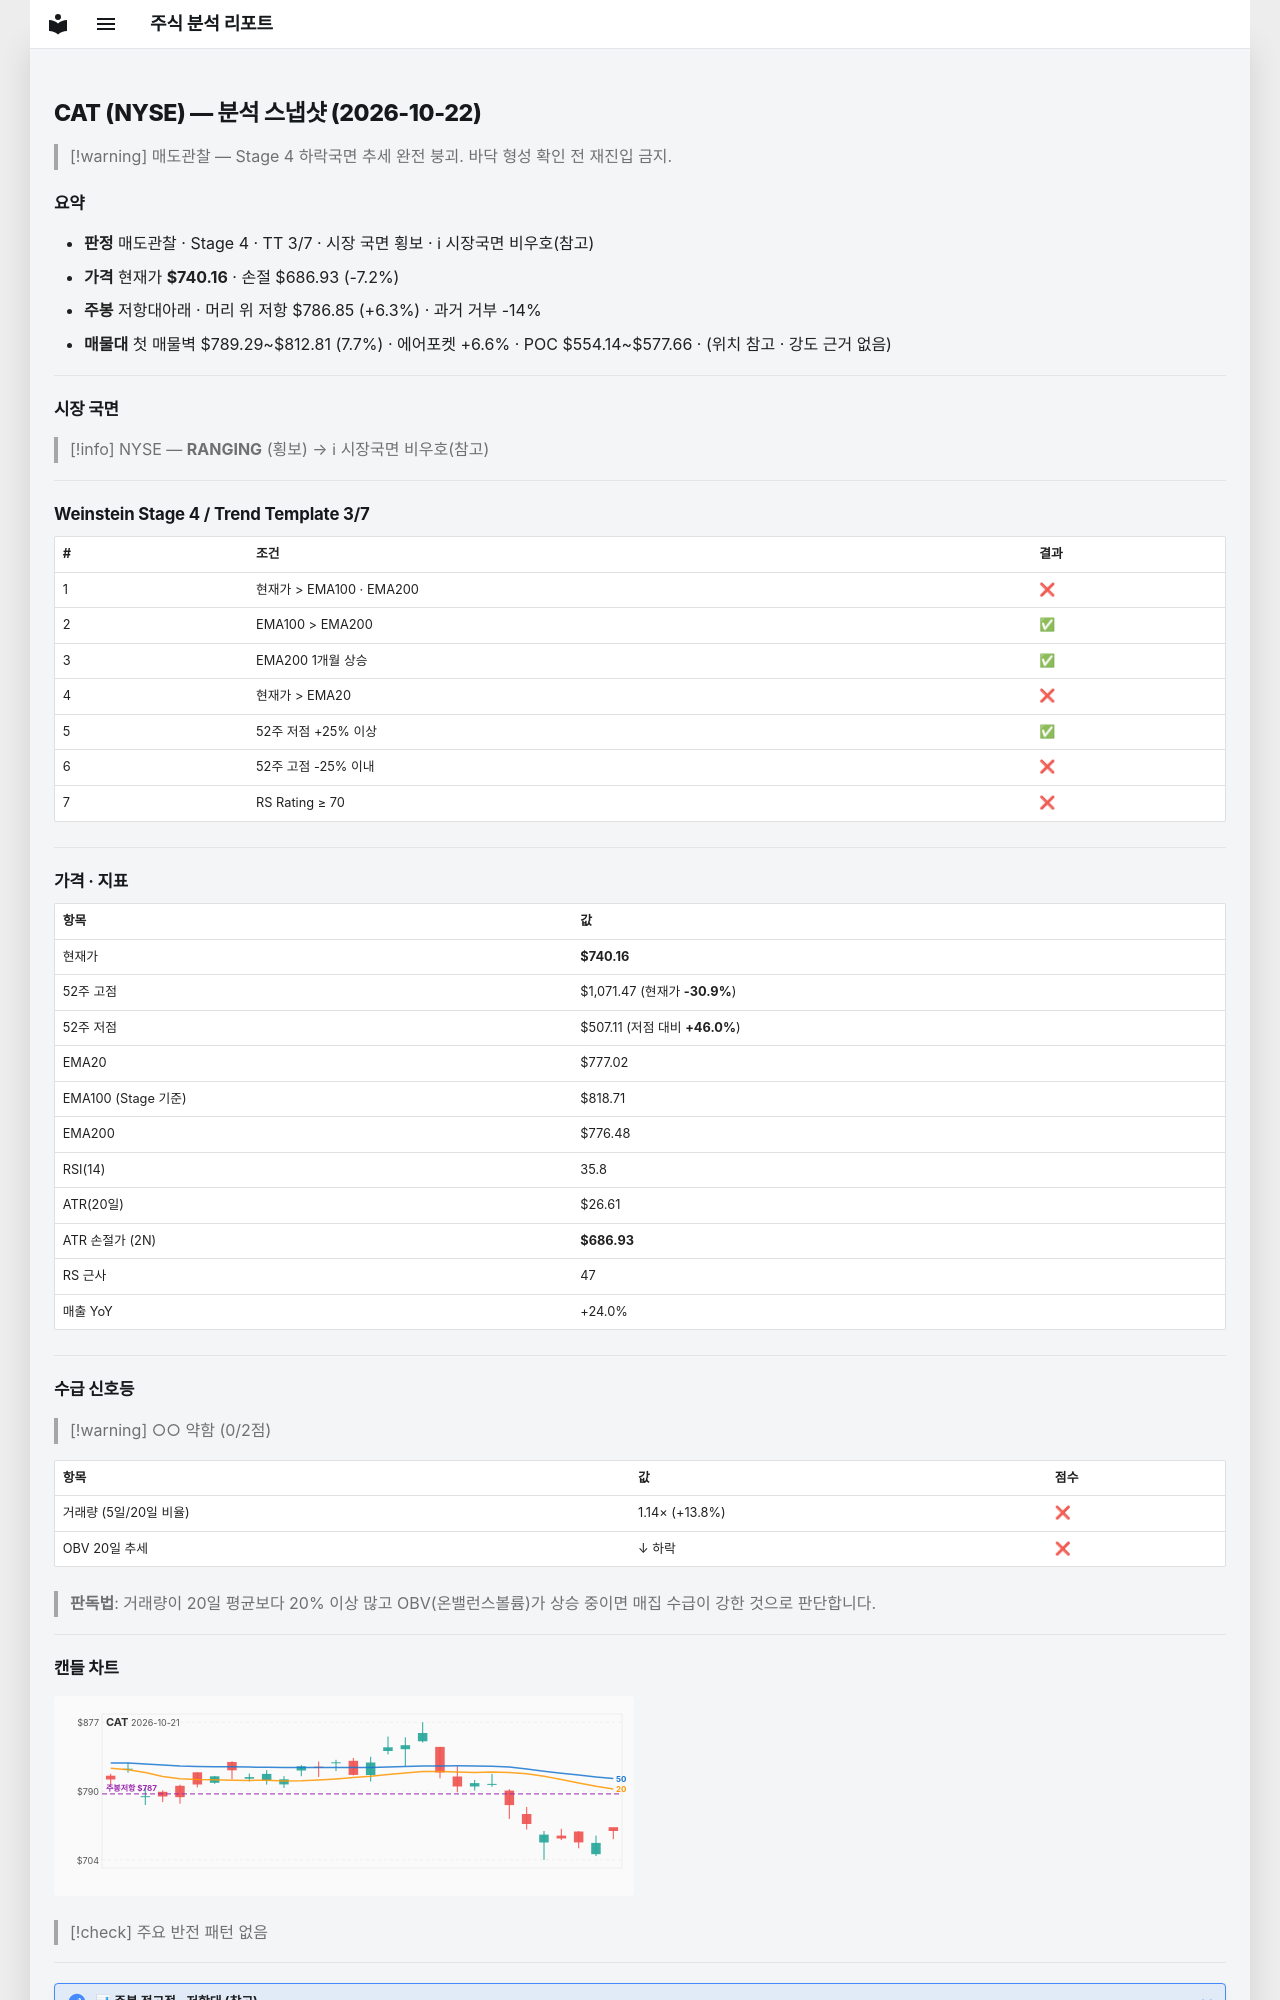

repository: soloandco/stock-reports · page: snapshots/CAT-2026-10-22/index.html · generator: mkdocs

---
type: analysis-snapshot
title: CAT 분석 스냅샷
ticker: CAT
market: NYSE
created: 2026-10-22
updated: 2026-10-22
bar-date: 2026-10-21
verdict: 매도관찰
real-rr: 0.88
sma50-gap-pct: -4.7
weekly-position: 저항대아래
weekly-overhead-price: 786.85
weekly-overhead-pct: 6.3
stage: 4
trend-template-score: 3
tt-max: 7
ma-set: ema-20-100-200
price: 740.1599731445312
stop-price: 686.9311706147851
market-regime: RANGING
supply-demand-score: 0/2
supply-demand-label: 약함
status: tracking
tags:
  - stock-agent
  - watchlist
  - CAT
  - analysis
related:
  - "[[analysis-template]]"
---

# CAT (NYSE) — 분석 스냅샷 (2026-10-22)

> [!warning] 매도관찰 — Stage 4 하락국면
> 추세 완전 붕괴. 바닥 형성 확인 전 재진입 금지.

## 요약

- **판정** 매도관찰 · Stage 4 · TT 3/7 · 시장 국면 횡보 · ℹ 시장국면 비우호(참고)
- **가격** 현재가 **$740.16** · 손절 $686.93 (-7.2%)
- **주봉** 저항대아래 · 머리 위 저항 $786.85 (+6.3%) · 과거 거부 -14%
- **매물대** 첫 매물벽 $789.29~$812.81 (7.7%) · 에어포켓 +6.6% · POC $554.14~$577.66 · (위치 참고 · 강도 근거 없음)

---

## 시장 국면

> [!info] NYSE — **RANGING** (횡보) → ℹ 시장국면 비우호(참고)

---

## Weinstein Stage 4 / Trend Template 3/7

| # | 조건 | 결과 |
|---|------|------|
| 1 | 현재가 > EMA100 · EMA200 | ❌ |
| 2 | EMA100 > EMA200 | ✅ |
| 3 | EMA200 1개월 상승 | ✅ |
| 4 | 현재가 > EMA20 | ❌ |
| 5 | 52주 저점 +25% 이상 | ✅ |
| 6 | 52주 고점 -25% 이내 | ❌ |
| 7 | RS Rating ≥ 70 | ❌ |

---

## 가격 · 지표

| 항목 | 값 |
|------|---|
| 현재가 | **$740.16** |
| 52주 고점 | $1,071.47 (현재가 **-30.9%**) |
| 52주 저점 | $507.11 (저점 대비 **+46.0%**) |
| EMA20 | $777.02 |
| EMA100 (Stage 기준) | $818.71 |
| EMA200 | $776.48 |
| RSI(14) | 35.8 |
| ATR(20일) | $26.61 |
| ATR 손절가 (2N) | **$686.93** |
| RS 근사 | 47 |
| 매출 YoY | +24.0% |

---
## 수급 신호등

> [!warning] ○○ 약함 (0/2점)

| 항목 | 값 | 점수 |
|------|------|------|
| 거래량 (5일/20일 비율) | 1.14× (+13.8%) | ❌ |
| OBV 20일 추세 | ↓ 하락 | ❌ |

> **판독법**: 거래량이 20일 평균보다 20% 이상 많고 OBV(온밸런스볼륨)가 상승 중이면 매집 수급이 강한 것으로 판단합니다.

---
